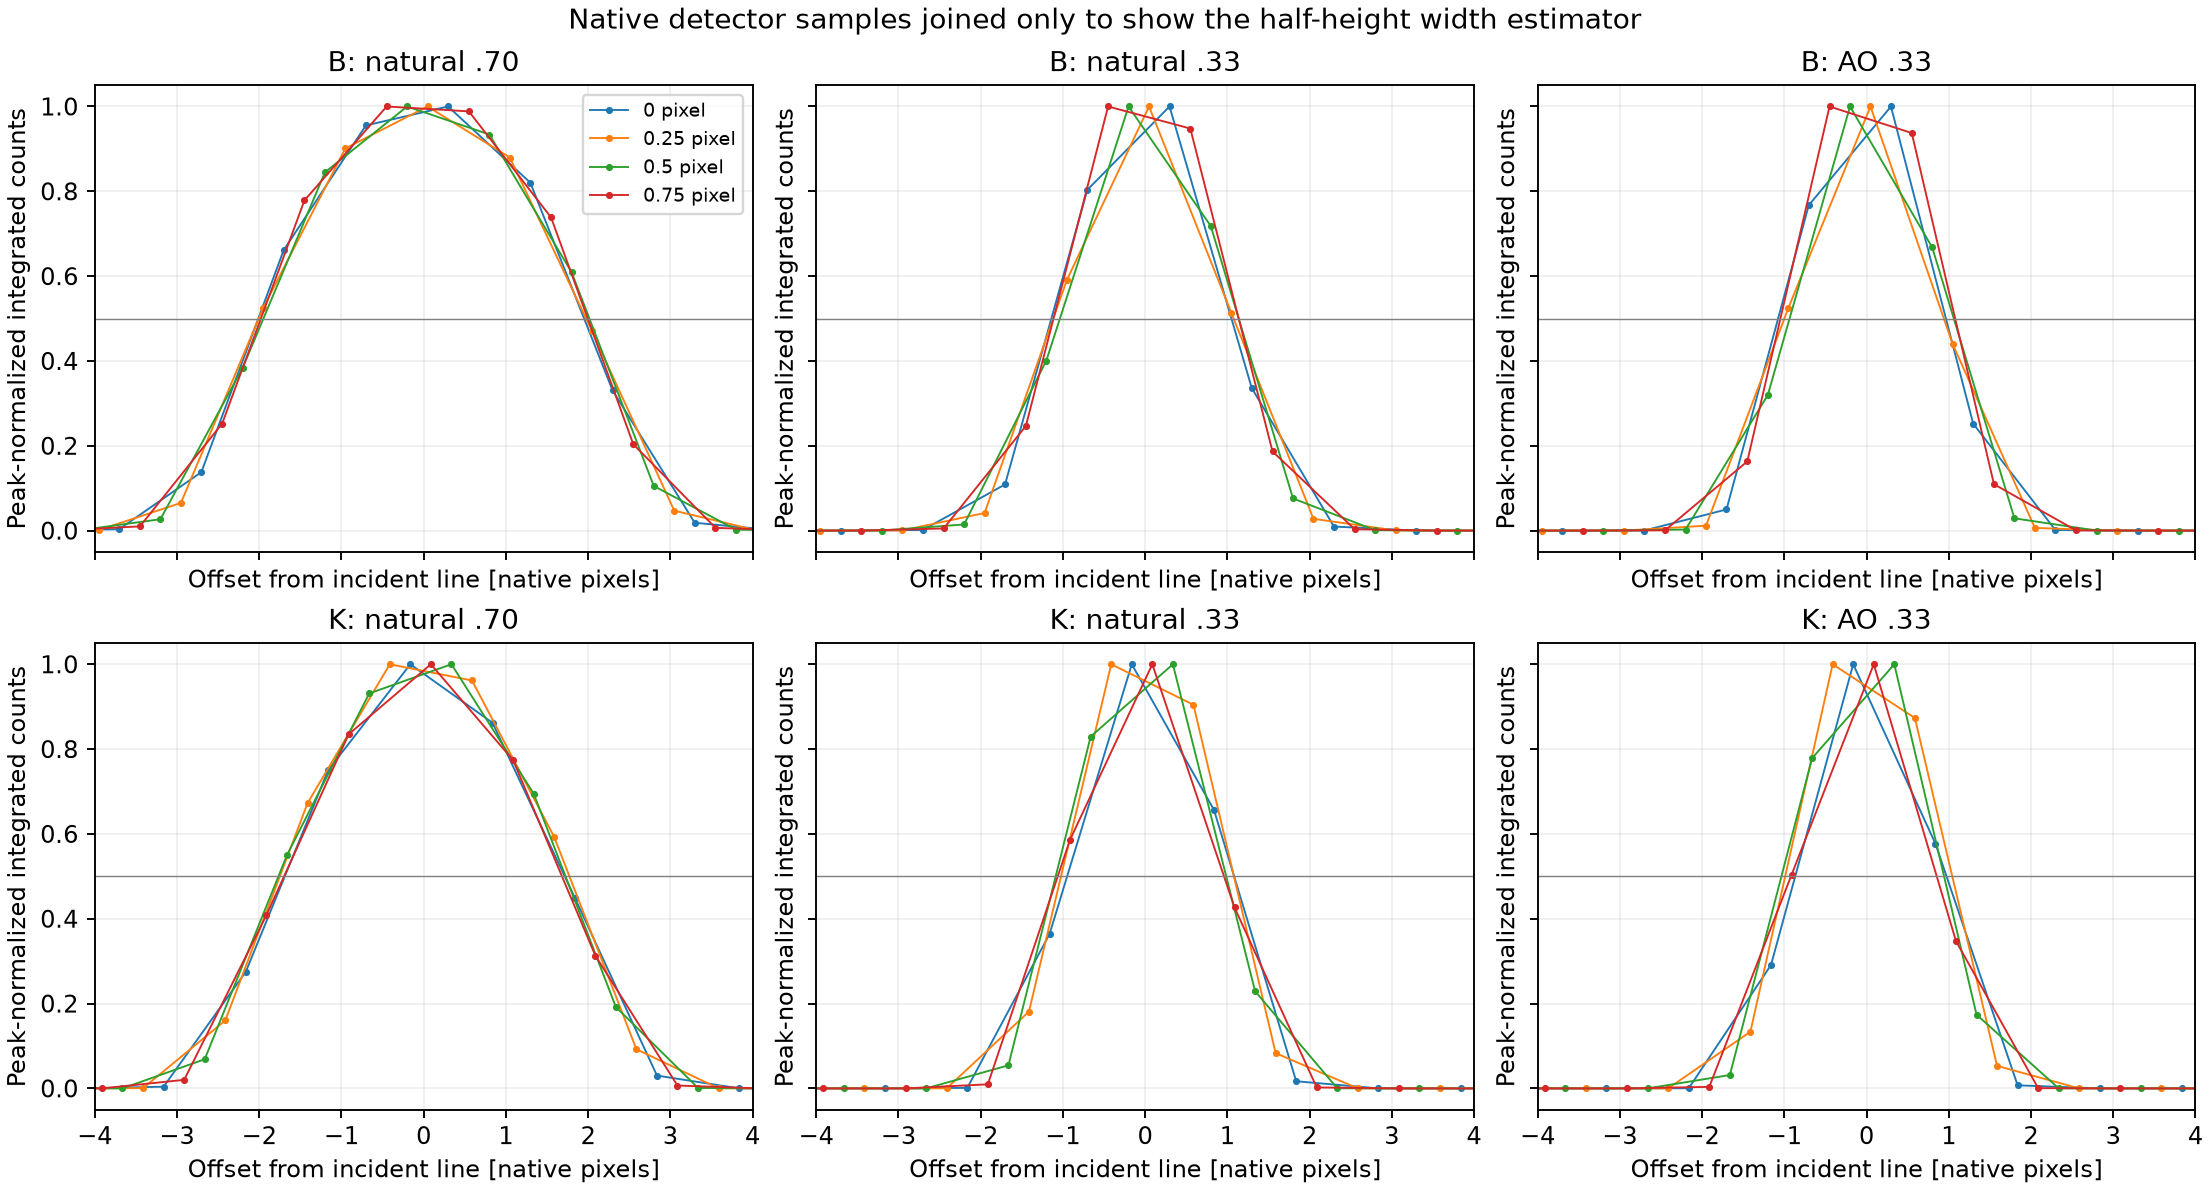

The file beside this chart, header and first rows:
configuration, channel, displacement_pixel, offset_pixel, normalized_counts
natural .70, b, 0.0, -17.72, 0.0
natural .70, b, 0.0, -16.72, 2.9190969196085992e-21
natural .70, b, 0.0, -15.72, 3.521697420550888e-20
natural .70, b, 0.0, -14.72, 4.764468020020585e-19
natural .70, b, 0.0, -13.71, 1.5491071910109424e-17
natural .70, b, 0.0, -12.71, 1.3043607594355426e-15
natural .70, b, 0.0, -11.71, 1.7153455527179238e-14
natural .70, b, 0.0, -10.71, 3.164779892793369e-14
natural .70, b, 0.0, -9.708, 4.086442834491089e-14
natural .70, b, 0.0, -8.707, 2.104369422007033e-13
natural .70, b, 0.0, -7.706, 1.0897103417319324e-08
natural .70, b, 0.0, -6.705, 2.8644999505685053e-07
natural .70, b, 0.0, -5.705, 3.1584218497370246e-06
natural .70, b, 0.0, -4.704, 6.030427335946848e-05
natural .70, b, 0.0, -3.703, 0.003277
natural .70, b, 0.0, -2.703, 0.1379
natural .70, b, 0.0, -1.703, 0.6609
natural .70, b, 0.0, -0.7027, 0.9553
natural .70, b, 0.0, 0.2974, 1.0
natural .70, b, 0.0, 1.297, 0.8204
natural .70, b, 0.0, 2.297, 0.3309
natural .70, b, 0.0, 3.297, 0.0185
natural .70, b, 0.0, 4.296, 0.0002694
natural .70, b, 0.0, 5.296, 9.429207485565513e-06
natural .70, b, 0.0, 6.295, 7.485264599371743e-07
natural .70, b, 0.0, 7.294, 5.6574059787387206e-08
natural .70, b, 0.0, 8.293, 1.1302547812196523e-10
natural .70, b, 0.0, 9.292, 4.4460856860976535e-14
natural .70, b, 0.0, 10.29, 3.542262796514539e-14
natural .70, b, 0.0, 11.29, 2.491935124198021e-14
natural .70, b, 0.0, 12.29, 5.723145850279729e-15
natural .70, b, 0.0, 13.29, 1.0096922835567827e-16
natural .70, b, 0.0, 14.29, 1.8396611930654016e-18
natural .70, b, 0.0, 15.28, 9.955860364308976e-20
natural .70, b, 0.0, 16.28, 8.993369208287308e-21
natural .70, b, 0.25, -17.97, 0.0
natural .70, b, 0.25, -16.97, 1.3970399564372086e-21
natural .70, b, 0.25, -15.97, 2.0369056019498124e-20
natural .70, b, 0.25, -14.96, 2.4674161488176e-19
natural .70, b, 0.25, -13.96, 5.725954693232988e-18
natural .70, b, 0.25, -12.96, 4.307262052115242e-16
natural .70, b, 0.25, -11.96, 1.2024681011033812e-14
natural .70, b, 0.25, -10.96, 2.884698291661498e-14
natural .70, b, 0.25, -9.957, 3.8228603874200835e-14
natural .70, b, 0.25, -8.956, 4.758605117903464e-14
natural .70, b, 0.25, -7.955, 2.4765471539816165e-09
natural .70, b, 0.25, -6.954, 1.5120293762606086e-07
natural .70, b, 0.25, -5.954, 1.6826600447239916e-06
natural .70, b, 0.25, -4.953, 2.6309562329023378e-05
natural .70, b, 0.25, -3.952, 0.001104
natural .70, b, 0.25, -2.952, 0.0653
natural .70, b, 0.25, -1.952, 0.5249
natural .70, b, 0.25, -0.9517, 0.9013
natural .70, b, 0.25, 0.04833, 1.0
natural .70, b, 0.25, 1.048, 0.8796
natural .70, b, 0.25, 2.048, 0.4701
natural .70, b, 0.25, 3.048, 0.04705
natural .70, b, 0.25, 4.047, 0.0007336
natural .70, b, 0.25, 5.047, 1.9488348792374344e-05
natural .70, b, 0.25, 6.046, 1.3354243766092753e-06
... 2,271 more rows
